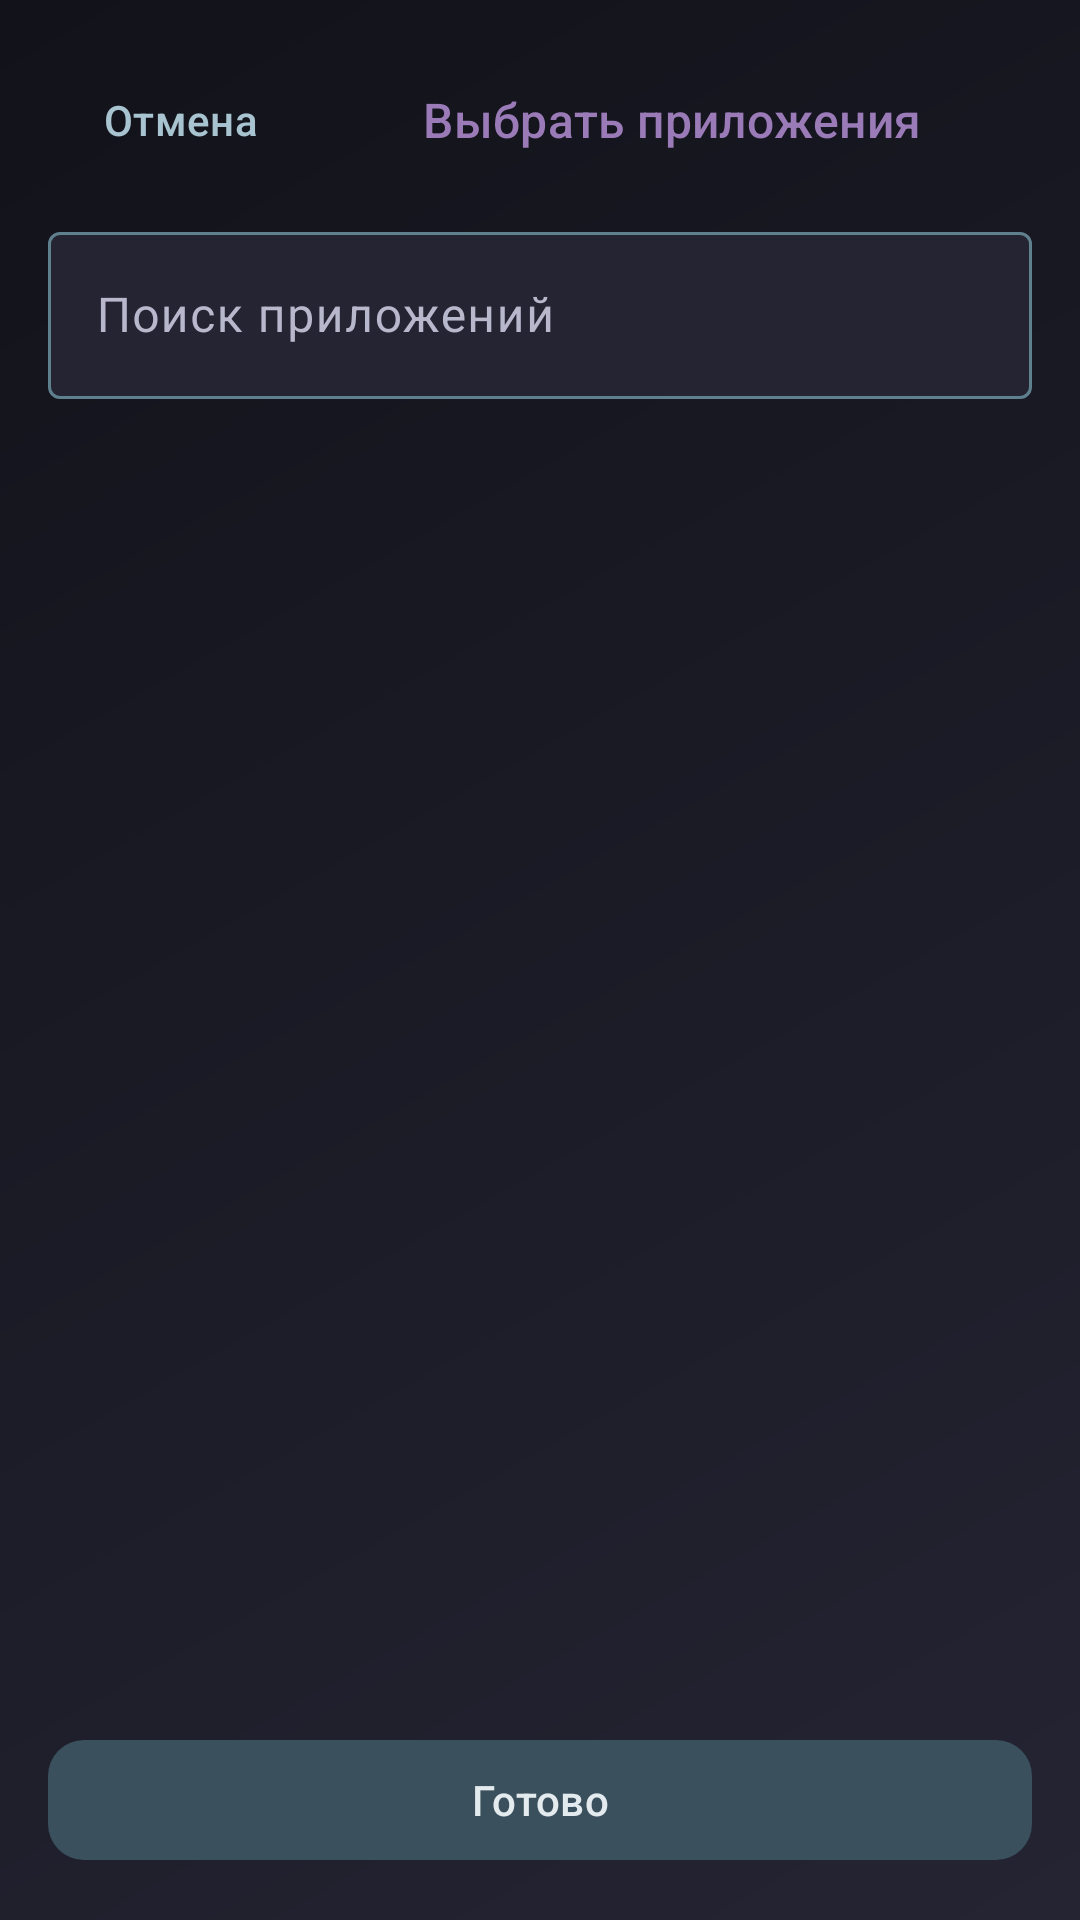

Here is an Android app screen rendered from its layout file. Give the layout XML and the strings, colors and styles it references.
<!-- AndroidManifest.xml: application theme Theme.Appbllocker -->
<!-- res/layout/activity_focus_pick_apps.xml -->
<?xml version="1.0" encoding="utf-8"?>
<LinearLayout xmlns:android="http://schemas.android.com/apk/res/android"
    xmlns:tools="http://schemas.android.com/tools"
    android:layout_width="match_parent"
    android:layout_height="match_parent"
    android:background="@drawable/bg_app_gradient"
    android:orientation="vertical"
    android:padding="16dp">

    <LinearLayout
        android:layout_width="match_parent"
        android:layout_height="wrap_content"
        android:gravity="center_vertical"
        android:orientation="horizontal">

        <com.google.android.material.button.MaterialButton
            android:id="@+id/btnBack"
            style="@style/Widget.Appbllocker.TextButton"
            android:layout_width="wrap_content"
            android:layout_height="wrap_content"
            android:text="@string/cancel" />

        <TextView
            android:layout_width="0dp"
            android:layout_height="wrap_content"
            android:layout_weight="1"
            android:gravity="center"
            android:text="@string/focus_pick_apps"
            android:textAppearance="@style/TextAppearance.Appbllocker.Section" />
    </LinearLayout>

    <com.google.android.material.textfield.TextInputLayout
        android:layout_width="match_parent"
        android:layout_height="wrap_content"
        android:layout_marginTop="8dp"
        android:hint="@string/search_apps">

        <com.google.android.material.textfield.TextInputEditText
            android:id="@+id/searchInput"
            android:layout_width="match_parent"
            android:layout_height="wrap_content"
            android:inputType="text" />
    </com.google.android.material.textfield.TextInputLayout>

    <TextView
        android:id="@+id/loadingText"
        android:layout_width="match_parent"
        android:layout_height="wrap_content"
        android:layout_marginTop="16dp"
        android:gravity="center"
        android:text="@string/loading_apps"
        android:textAppearance="?attr/textAppearanceBodyMedium"
        android:textColor="@color/on_surface_variant"
        android:visibility="gone" />

    <TextView
        android:id="@+id/emptyAppsText"
        android:layout_width="match_parent"
        android:layout_height="wrap_content"
        android:layout_marginTop="16dp"
        android:gravity="center"
        android:text="@string/no_apps_found"
        android:textAppearance="?attr/textAppearanceBodyMedium"
        android:textColor="@color/on_surface_variant"
        android:visibility="gone" />

    <androidx.recyclerview.widget.RecyclerView
        android:id="@+id/appsRecyclerView"
        android:layout_width="match_parent"
        android:layout_height="0dp"
        android:layout_marginTop="8dp"
        android:layout_weight="1"
        tools:listitem="@layout/item_focus_app_pick" />

    <com.google.android.material.button.MaterialButton
        android:id="@+id/btnConfirm"
        android:layout_width="match_parent"
        android:layout_height="wrap_content"
        android:layout_marginTop="12dp"
        android:text="@string/focus_confirm_apps" />

</LinearLayout>
<!-- res/layout/item_focus_app_pick.xml (included above) -->
<?xml version="1.0" encoding="utf-8"?>
<LinearLayout xmlns:android="http://schemas.android.com/apk/res/android"
    xmlns:tools="http://schemas.android.com/tools"
    android:layout_width="match_parent"
    android:layout_height="wrap_content"
    android:gravity="center_vertical"
    android:minHeight="56dp"
    android:orientation="horizontal"
    android:paddingHorizontal="8dp"
    android:paddingVertical="8dp">

    <CheckBox
        android:id="@+id/appCheckBox"
        android:layout_width="wrap_content"
        android:layout_height="wrap_content" />

    <ImageView
        android:id="@+id/appIcon"
        android:layout_width="40dp"
        android:layout_height="40dp"
        android:layout_marginStart="8dp"
        android:contentDescription="@null"
        android:scaleType="centerCrop"
        tools:src="@mipmap/ic_launcher" />

    <LinearLayout
        android:layout_width="0dp"
        android:layout_height="wrap_content"
        android:layout_marginStart="12dp"
        android:layout_weight="1"
        android:orientation="vertical">

        <TextView
            android:id="@+id/appNameText"
            android:layout_width="match_parent"
            android:layout_height="wrap_content"
            android:ellipsize="end"
            android:maxLines="1"
            android:textAppearance="?attr/textAppearanceTitleMedium"
            android:textColor="@color/on_surface"
            tools:text="Chrome" />

        <TextView
            android:id="@+id/packageText"
            android:layout_width="match_parent"
            android:layout_height="wrap_content"
            android:ellipsize="end"
            android:maxLines="1"
            android:textAppearance="?attr/textAppearanceBodySmall"
            android:textColor="@color/on_surface_variant"
            tools:text="com.android.chrome" />
    </LinearLayout>

</LinearLayout>
<!-- resources referenced by this layout -->
<resources>
  <color name="on_surface">#FFE8E8F2</color>
  <color name="on_surface_variant">#FFB8B8CC</color>
  <string name="cancel">Отмена</string>
  <string name="focus_confirm_apps">Готово</string>
  <string name="focus_pick_apps">Выбрать приложения</string>
  <string name="loading_apps">Загрузка списка приложений…</string>
  <string name="no_apps_found">Приложения не найдены</string>
  <string name="search_apps">Поиск приложений</string>
  <style name="TextAppearance.Appbllocker.Section" parent="TextAppearance.Material3.TitleMedium">
  
          <item name="android:textColor">@color/neon_secondary</item>
  
      </style>
  <style name="Widget.Appbllocker.TextButton" parent="Widget.Material3.Button.TextButton">
  
          <item name="android:textColor">@color/button_outlined_text</item>
  
      </style>
  <color name="background">#FF12121A</color>
  <color name="surface_variant">#FF242433</color>
  <color name="neon_secondary">#FF9A7BB8</color>
  <color name="button_outlined_text">#FFA8C4D0</color>
  <color name="button_primary">#FF3A505C</color>
  <color name="button_on_primary">#FFE4EBEF</color>
  <color name="neon_primary">#FF7AACBC</color>
  <color name="white">#FFFFFFFF</color>
  <color name="neon_tertiary">#FFD86A9A</color>
  <color name="black">#FF000000</color>
  <color name="surface">#FF1A1A26</color>
  <color name="neon_glow">#457AACBC</color>
  <style name="TextAppearance.Appbllocker.DisplayLarge" parent="TextAppearance.Material3.DisplayLarge">
  
          <item name="android:textColor">@color/on_surface</item>
  
      </style>
  <style name="TextAppearance.Appbllocker.DisplayMedium" parent="TextAppearance.Material3.DisplayMedium">
  
          <item name="android:textColor">@color/on_surface</item>
  
      </style>
  <style name="TextAppearance.Appbllocker.DisplaySmall" parent="TextAppearance.Material3.DisplaySmall">
  
          <item name="android:textColor">@color/on_surface</item>
  
      </style>
  <style name="TextAppearance.Appbllocker.HeadlineLarge" parent="TextAppearance.Material3.HeadlineLarge">
  
          <item name="android:textColor">@color/on_surface</item>
  
      </style>
  <style name="TextAppearance.Appbllocker.HeadlineMedium" parent="TextAppearance.Material3.HeadlineMedium">
  
          <item name="android:textColor">@color/on_surface</item>
  
      </style>
  <style name="TextAppearance.Appbllocker.HeadlineSmall" parent="TextAppearance.Material3.HeadlineSmall">
  
          <item name="android:textColor">@color/on_surface</item>
  
      </style>
  <style name="TextAppearance.Appbllocker.TitleLarge" parent="TextAppearance.Material3.TitleLarge">
  
          <item name="android:textColor">@color/on_surface</item>
  
      </style>
  <style name="TextAppearance.Appbllocker.TitleMedium" parent="TextAppearance.Material3.TitleMedium">
  
          <item name="android:textColor">@color/on_surface</item>
  
      </style>
  <style name="TextAppearance.Appbllocker.TitleSmall" parent="TextAppearance.Material3.TitleSmall">
  
          <item name="android:textColor">@color/on_surface</item>
  
      </style>
  <style name="TextAppearance.Appbllocker.BodyLarge" parent="TextAppearance.Material3.BodyLarge">
  
          <item name="android:textColor">@color/on_surface</item>
  
      </style>
  <style name="TextAppearance.Appbllocker.BodyMedium" parent="TextAppearance.Material3.BodyMedium">
  
          <item name="android:textColor">@color/on_surface</item>
  
      </style>
  <style name="TextAppearance.Appbllocker.BodySmall" parent="TextAppearance.Material3.BodySmall">
  
          <item name="android:textColor">@color/on_surface_variant</item>
  
      </style>
  <style name="TextAppearance.Appbllocker.LabelLarge" parent="TextAppearance.Material3.LabelLarge">
  
          <item name="android:textColor">@color/on_surface</item>
  
      </style>
  <style name="TextAppearance.Appbllocker.LabelSmall" parent="TextAppearance.Material3.LabelSmall">
  
          <item name="android:textColor">@color/on_surface_variant</item>
  
      </style>
</resources>
